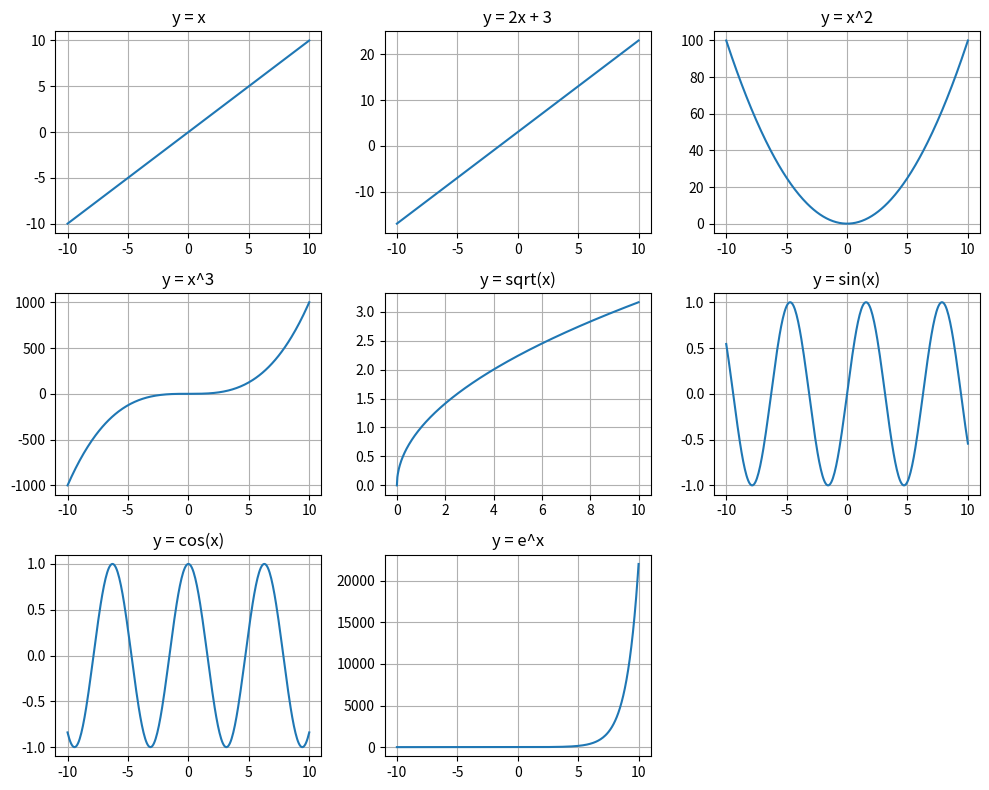

Python code for this plot:
import numpy as np
import matplotlib.pyplot as plt

x = np.linspace(-10, 10, 300)

plt.figure(figsize=(10, 8))

# 1. y = x
plt.subplot(3, 3, 1)
plt.plot(x, x)
plt.title("y = x")
plt.grid()

# 2. y = 2x + 3
plt.subplot(3, 3, 2)
plt.plot(x, 2*x + 3)
plt.title("y = 2x + 3")
plt.grid()

# 3. y = x^2
plt.subplot(3, 3, 3)
plt.plot(x, x**2)
plt.title("y = x^2")
plt.grid()

# 4. y = x^3
plt.subplot(3, 3, 4)
plt.plot(x, x**3)
plt.title("y = x^3")
plt.grid()

# 5. y = sqrt(x)
x1 = np.linspace(0, 10, 500)
plt.subplot(3, 3, 5)
plt.plot(x1, np.sqrt(x1))
plt.title("y = sqrt(x)")
plt.grid()

# 6. y = sin(x)
plt.subplot(3, 3, 6)
plt.plot(x, np.sin(x))
plt.title("y = sin(x)")
plt.grid()

# 7. y = cos(x)
plt.subplot(3, 3, 7)
plt.plot(x, np.cos(x))
plt.title("y = cos(x)")
plt.grid()

# 8. y = e^x
plt.subplot(3, 3, 8)
plt.plot(x, np.exp(x))
plt.title("y = e^x")
plt.grid()

plt.tight_layout()
plt.show()
